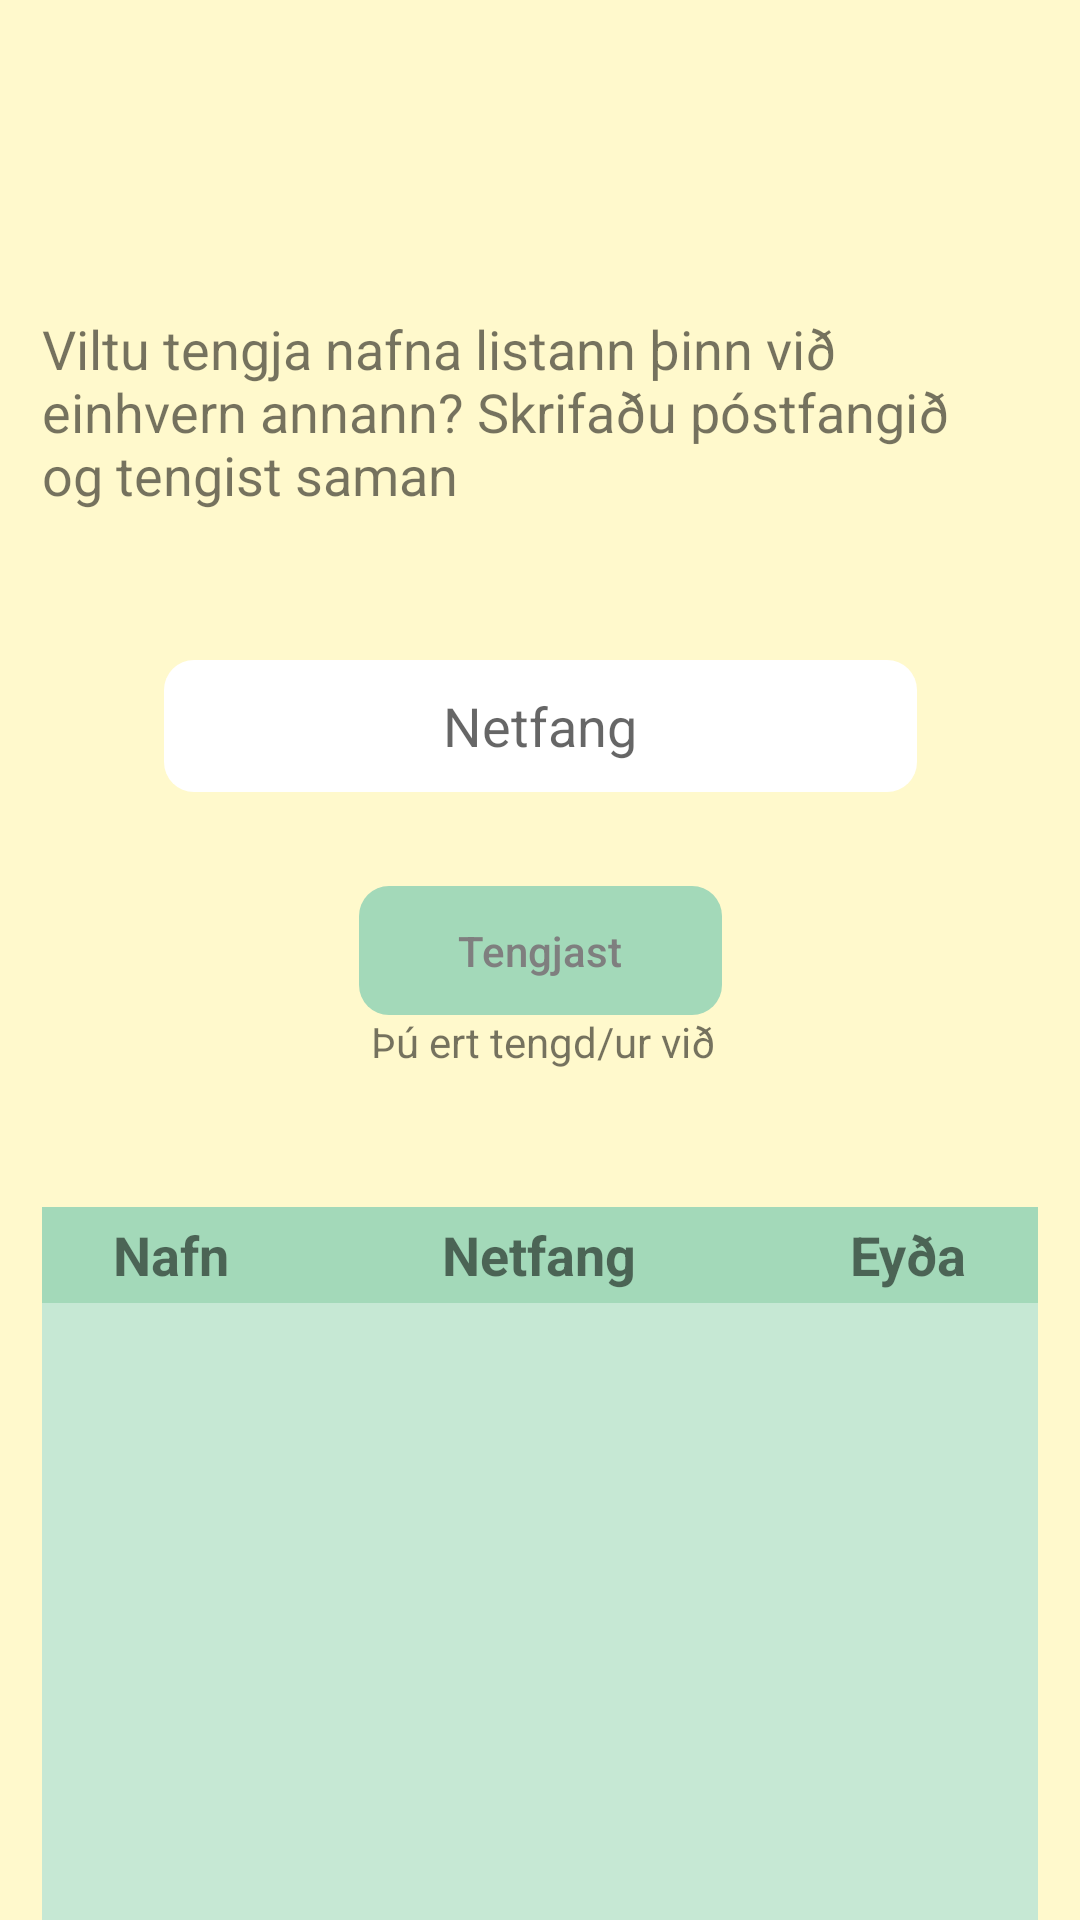

Here is an Android app screen rendered from its layout file. Give the layout XML and the strings, colors and styles it references.
<!-- AndroidManifest.xml: application theme Theme.LoginActivity -->
<!-- res/layout/link_fragment_combo_list_manager.xml -->
<?xml version="1.0" encoding="utf-8"?>
<layout xmlns:android="http://schemas.android.com/apk/res/android"
    xmlns:app="http://schemas.android.com/apk/res-auto"
    xmlns:tools="http://schemas.android.com/tools">
    <data>    <variable
        name="user"
        type="xyz.nafnaneistar.model.User"/></data>


    <androidx.constraintlayout.widget.ConstraintLayout
        android:id="@+id/LinkContainer"
        android:layout_width="match_parent"
        android:layout_height="match_parent"
        android:background="@color/background"
        tools:context="xyz.nafnaneistar.activities.LinkPartnerActivity.LinkComboListManagerFragment">

        <Button
            android:id="@+id/btnLink"
            style="@style/buttonStyle"
            android:layout_width="121dp"
            android:layout_height="43dp"
            android:rotation="0"
            android:text="@string/btnLink"
            app:layout_constraintBottom_toBottomOf="parent"
            app:layout_constraintEnd_toEndOf="parent"
            app:layout_constraintStart_toStartOf="parent"
            app:layout_constraintTop_toBottomOf="@+id/etEmail2"
            app:layout_constraintVertical_bias="0.048" />

        <EditText
            android:id="@+id/etEmail2"
            android:layout_width="251dp"
            android:layout_height="44dp"
            android:layout_marginTop="4dp"
            android:autofillHints=""
            android:background="@drawable/edittext_rounded"
            android:backgroundTint="@color/white"
            android:ems="10"
            android:hint="@string/hint_email"
            android:inputType="textEmailAddress"
            android:padding="8dp"
            android:scrollbarAlwaysDrawHorizontalTrack="false"
            android:textAlignment="center"
            app:layout_constraintBottom_toBottomOf="parent"
            app:layout_constraintEnd_toEndOf="parent"
            app:layout_constraintStart_toStartOf="parent"
            app:layout_constraintTop_toBottomOf="@+id/textView5"
            app:layout_constraintVertical_bias="0.076" />

        <TextView
            android:id="@+id/textView5"
            android:layout_width="327dp"
            android:layout_height="81dp"
            android:text="@string/tvLinkPartner"
            android:textSize="18sp"
            app:layout_constraintBottom_toBottomOf="parent"
            app:layout_constraintEnd_toEndOf="parent"
            app:layout_constraintHorizontal_bias="0.428"
            app:layout_constraintStart_toStartOf="parent"
            app:layout_constraintTop_toTopOf="parent"
            app:layout_constraintVertical_bias="0.186" />

        <TextView
            android:id="@+id/textView6"
            android:layout_width="wrap_content"
            android:layout_height="wrap_content"
            android:layout_marginBottom="284dp"
            android:text="@string/tvConnected"
            app:layout_constraintBottom_toBottomOf="parent"
            app:layout_constraintEnd_toEndOf="parent"
            app:layout_constraintHorizontal_bias="0.506"
            app:layout_constraintStart_toStartOf="parent"
            app:layout_constraintTop_toBottomOf="@+id/btnLink" />

        <LinearLayout
            android:id="@+id/linearLayout"
            android:layout_width="332dp"
            android:layout_height="270dp"
            android:layout_marginTop="96dp"
            android:orientation="vertical"
            app:layout_constraintBottom_toBottomOf="parent"
            app:layout_constraintEnd_toEndOf="parent"
            app:layout_constraintStart_toStartOf="parent"
            app:layout_constraintTop_toBottomOf="@+id/btnLink">

            <LinearLayout
                android:layout_width="match_parent"
                android:layout_height="32dp"
                android:orientation="horizontal">

                <TextView
                    android:id="@+id/textView7"
                    android:layout_width="wrap_content"
                    android:layout_height="match_parent"
                    android:layout_weight="1"
                    android:background="@color/btn_color"
                    android:gravity="center"
                    android:text="@string/hintNAme"
                    android:textSize="18sp"
                    android:textStyle="bold" />

                <TextView
                    android:id="@+id/textView8"
                    android:layout_width="wrap_content"
                    android:layout_height="32dp"
                    android:layout_weight="2"
                    android:background="@color/btn_color"
                    android:gravity="center"
                    android:text="@string/hint_email"
                    android:textSize="18sp"
                    android:textStyle="bold" />

                <TextView
                    android:id="@+id/textView9"
                    android:layout_width="wrap_content"
                    android:layout_height="32dp"
                    android:layout_weight="1"
                    android:background="@color/btn_color"
                    android:gravity="center"
                    android:text="@string/delete"
                    android:textSize="18sp"
                    android:textStyle="bold" />
            </LinearLayout>

            <androidx.recyclerview.widget.RecyclerView
                android:id="@+id/rvComboList"
                android:layout_width="343dp"
                android:layout_height="250dp"
                android:background="@color/btn_color_lg"
                app:layout_constraintBottom_toBottomOf="parent"
                app:layout_constraintEnd_toEndOf="parent"
                app:layout_constraintHorizontal_bias="0.558"
                app:layout_constraintStart_toStartOf="parent"
                app:layout_constraintTop_toTopOf="parent"
                app:layout_constraintVertical_bias="0.406"
                tools:listitem="@layout/linkcombolist" />

        </LinearLayout>
    </androidx.constraintlayout.widget.ConstraintLayout>
</layout>
<!-- res/layout/linkcombolist.xml (included above) -->
<?xml version="1.0" encoding="utf-8"?>
<LinearLayout xmlns:android="http://schemas.android.com/apk/res/android"
    xmlns:app="http://schemas.android.com/apk/res-auto"

    style="@style/tableStyle"
    android:layout_width="match_parent"
    android:layout_weight="1"
    android:dividerPadding="4dp"
    android:isScrollContainer="true"
    android:showDividers="middle">





    <TextView
        android:id="@+id/linkComboListName"
        android:layout_width="wrap_content"
        android:layout_height="wrap_content"
        android:layout_weight="1"
        android:autoSizeMaxTextSize="100sp"
        android:autoSizeMinTextSize="10sp"
        android:autoSizeStepGranularity="2sp"
        android:autoSizeTextType="uniform"
        android:gravity="center_horizontal|fill_horizontal"
        android:paddingBottom="8dp"
        android:paddingTop="8dp"
        android:text="@string/viewLikedPlaceholderName"
        android:textAppearance="?attr/textAppearanceListItem"
        app:autoSizeMaxTextSize="16sp"
        app:autoSizeMinTextSize="10sp"
        app:autoSizeStepGranularity="2sp"
        app:autoSizeTextType="uniform" />

    <TextView
        android:id="@+id/linkComboListEmail"
        android:layout_width="wrap_content"
        android:layout_height="wrap_content"
        android:layout_weight="2"
        android:gravity="center|fill"
        android:paddingBottom="8dp"
        android:paddingTop="8dp"
        android:text=""
        android:textAlignment="center"
        android:textAppearance="?attr/textAppearanceListItem" />

    <Button
        android:id="@+id/linkComboListDel"
        style="@style/Widget.AppCompat.Button.Colored"
        android:layout_width="4dp"
        android:layout_height="match_parent"
        android:layout_gravity="center"
        android:layout_marginStart="8dp"
        android:layout_weight="1"
        android:background="@color/ambiant"
        android:backgroundTint="@color/ambiant"
        android:insetBottom="0dp"
        android:insetTop="0dp"
        android:minWidth="2dp"
        android:paddingBottom="0dp"
        android:paddingLeft="0dp"
        android:paddingRight="0dp"
        android:paddingTop="0dp"
        android:textAlignment="textStart"
        android:textAppearance="?attr/textAppearanceListItem"
        android:textColor="@color/menuFont"
        app:icon="@android:drawable/ic_delete"
        app:iconGravity="textTop"
        app:iconPadding="0dp"
        app:iconSize="40dp"
        app:iconTint="@color/ambiant" />

</LinearLayout>
<!-- resources referenced by this layout -->
<resources>
  <color name="ambiant">#F0CDB4</color>
  <color name="background">#FFF9CC</color>
  <color name="btn_color">#A3D9B9</color>
  <color name="btn_color_lg">#C6E8D4</color>
  <color name="menuFont">#444444</color>
  <color name="white">#FFFFFFFF</color>
  <!-- drawable edittext_rounded (drawable) -->
  <?xml version="1.0" encoding="utf-8"?>
  <shape xmlns:android="http://schemas.android.com/apk/res/android"
      android:shape="rectangle"
      android:padding="10dp">
  
      <solid android:color="#FFFFFF" />
      <corners
          android:bottomRightRadius="10dp"
          android:bottomLeftRadius="10dp"
          android:topLeftRadius="10dp"
          android:topRightRadius="10dp" />
  
  </shape>
  <string name="btnLink">Tengjast</string>
  <string name="delete">Eyða</string>
  <string name="hintNAme">Nafn</string>
  <string name="hint_email">Netfang</string>
  <string name="tvConnected">Þú ert tengd/ur við</string>
  <string name="tvLinkPartner">Viltu tengja nafna listann þinn við einhvern annann? Skrifaðu póstfangið og tengist saman</string>
  <string name="viewLikedPlaceholderName">Nafn</string>
  <style name="buttonStyle">
          <item name="android:layout_width">wrap_content</item>
          <item name="android:layout_height">wrap_content</item>
          <item name="android:layout_marginTop">16dp</item>
          <item name="android:background">@drawable/btn_rounded</item>
          <item name="android:backgroundTint">@color/btn_color</item>
          <item name="android:shadowColor">@color/black</item>
          <item name="android:textAllCaps">false</item>
          <item name="android:textColor">@color/font</item>
      </style>
  <style name="tableStyle">
          <item name="android:layout_width">match_parent</item>
          <item name="android:layout_height">wrap_content</item>
          <item name="android:layout_gravity">top</item>
          <item name="android:background">@drawable/border</item>
          <item name="android:baselineAligned">true</item>
          <item name="android:divider">?android:listDivider</item>
          <item name="android:dividerPadding">8dp</item>
          <item name="android:gravity">center</item>
          <item name="android:orientation">horizontal</item>
          <item name="android:showDividers">middle</item>
      </style>
  <style name="Theme.LoginActivity" parent="Theme.MaterialComponents.DayNight.NoActionBar">
          
          <item name="colorPrimary">@color/btn_color</item>
          <item name="colorPrimaryVariant">@color/purple_700</item>
          <item name="colorOnPrimary">@color/white</item>
          
          <item name="colorSecondary">@color/ambiant</item>
          <item name="colorSecondaryVariant">@color/teal_700</item>
          <item name="colorOnSecondary">@color/black</item>
          <item name="colorButtonNormal">@color/ambiant</item>
          
          <item name="android:statusBarColor" tools:targetApi="l">?attr/colorPrimaryVariant</item>
          
      </style>
  <!-- drawable btn_rounded (drawable) -->
  <shape xmlns:android="http://schemas.android.com/apk/res/android"
      android:shape="rectangle"
      android:padding="6dp">
  
  
      <corners
          android:bottomRightRadius="10dp"
          android:bottomLeftRadius="10dp"
          android:topLeftRadius="10dp"
          android:topRightRadius="10dp" />
  
  </shape>
  <color name="black">#FF000000</color>
  <color name="font">#7F7F7F</color>
  <!-- drawable border (drawable) -->
  <?xml version="1.0" encoding="UTF-8"?>
  <shape xmlns:android="http://schemas.android.com/apk/res/android" android:shape="rectangle">
      <corners android:radius="5dp"/>
      <padding android:left="10dp" android:right="10dp" android:top="10dp" android:bottom="10dp"/>
      <stroke android:width="1dp" android:color="@color/font"/>
  </shape>
  <color name="purple_700">#FF3700B3</color>
  <color name="teal_700">#FF018786</color>
</resources>
